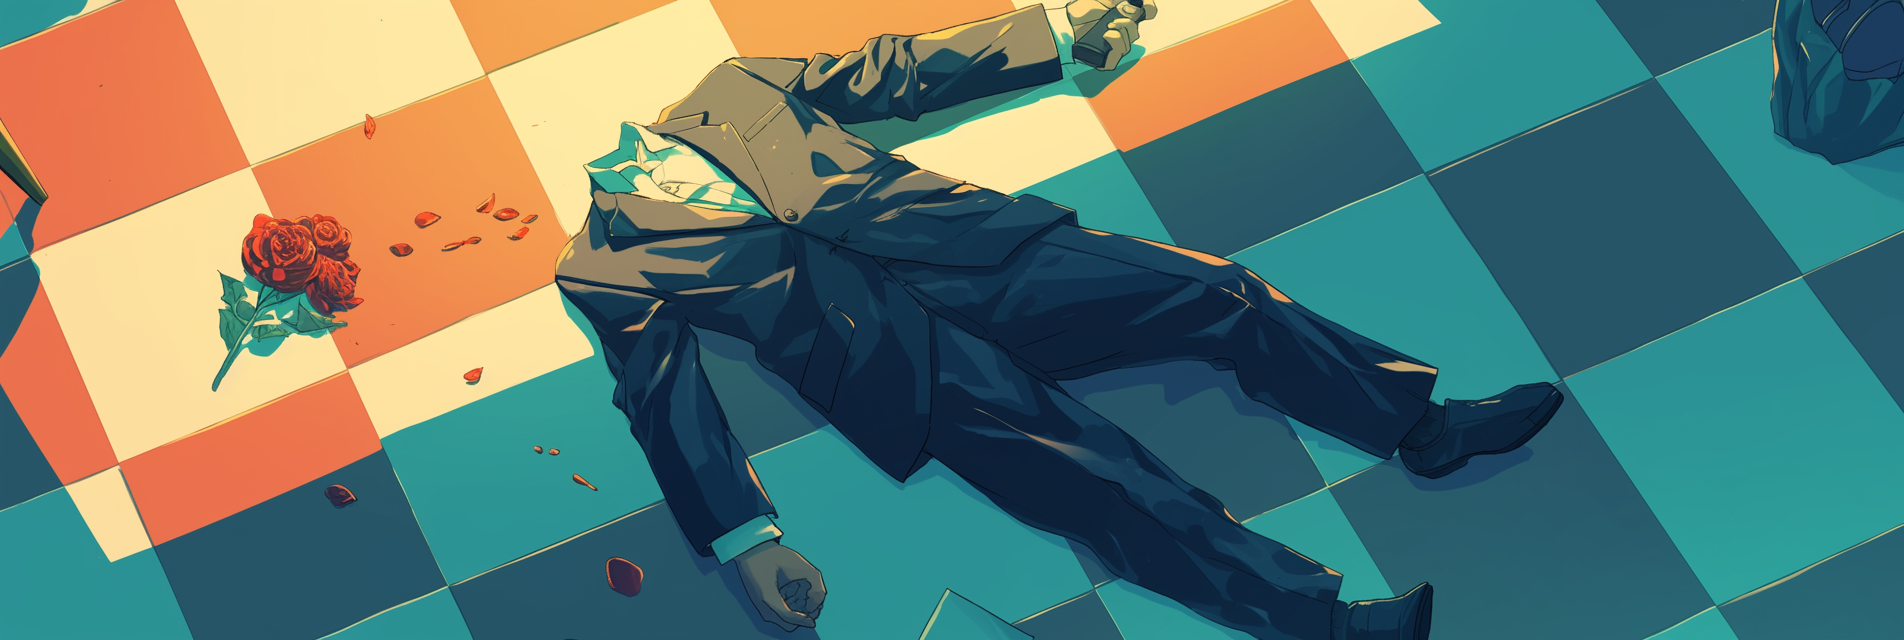
Generation parameters embedded in this image by Midjourney (PNG 'Description' text chunk):
big fail, failure, fallen on the floor, funny, meme --ar 3:1 --niji 6 Job ID: 39ee625f-47e4-4040-a580-ce58a71eb846